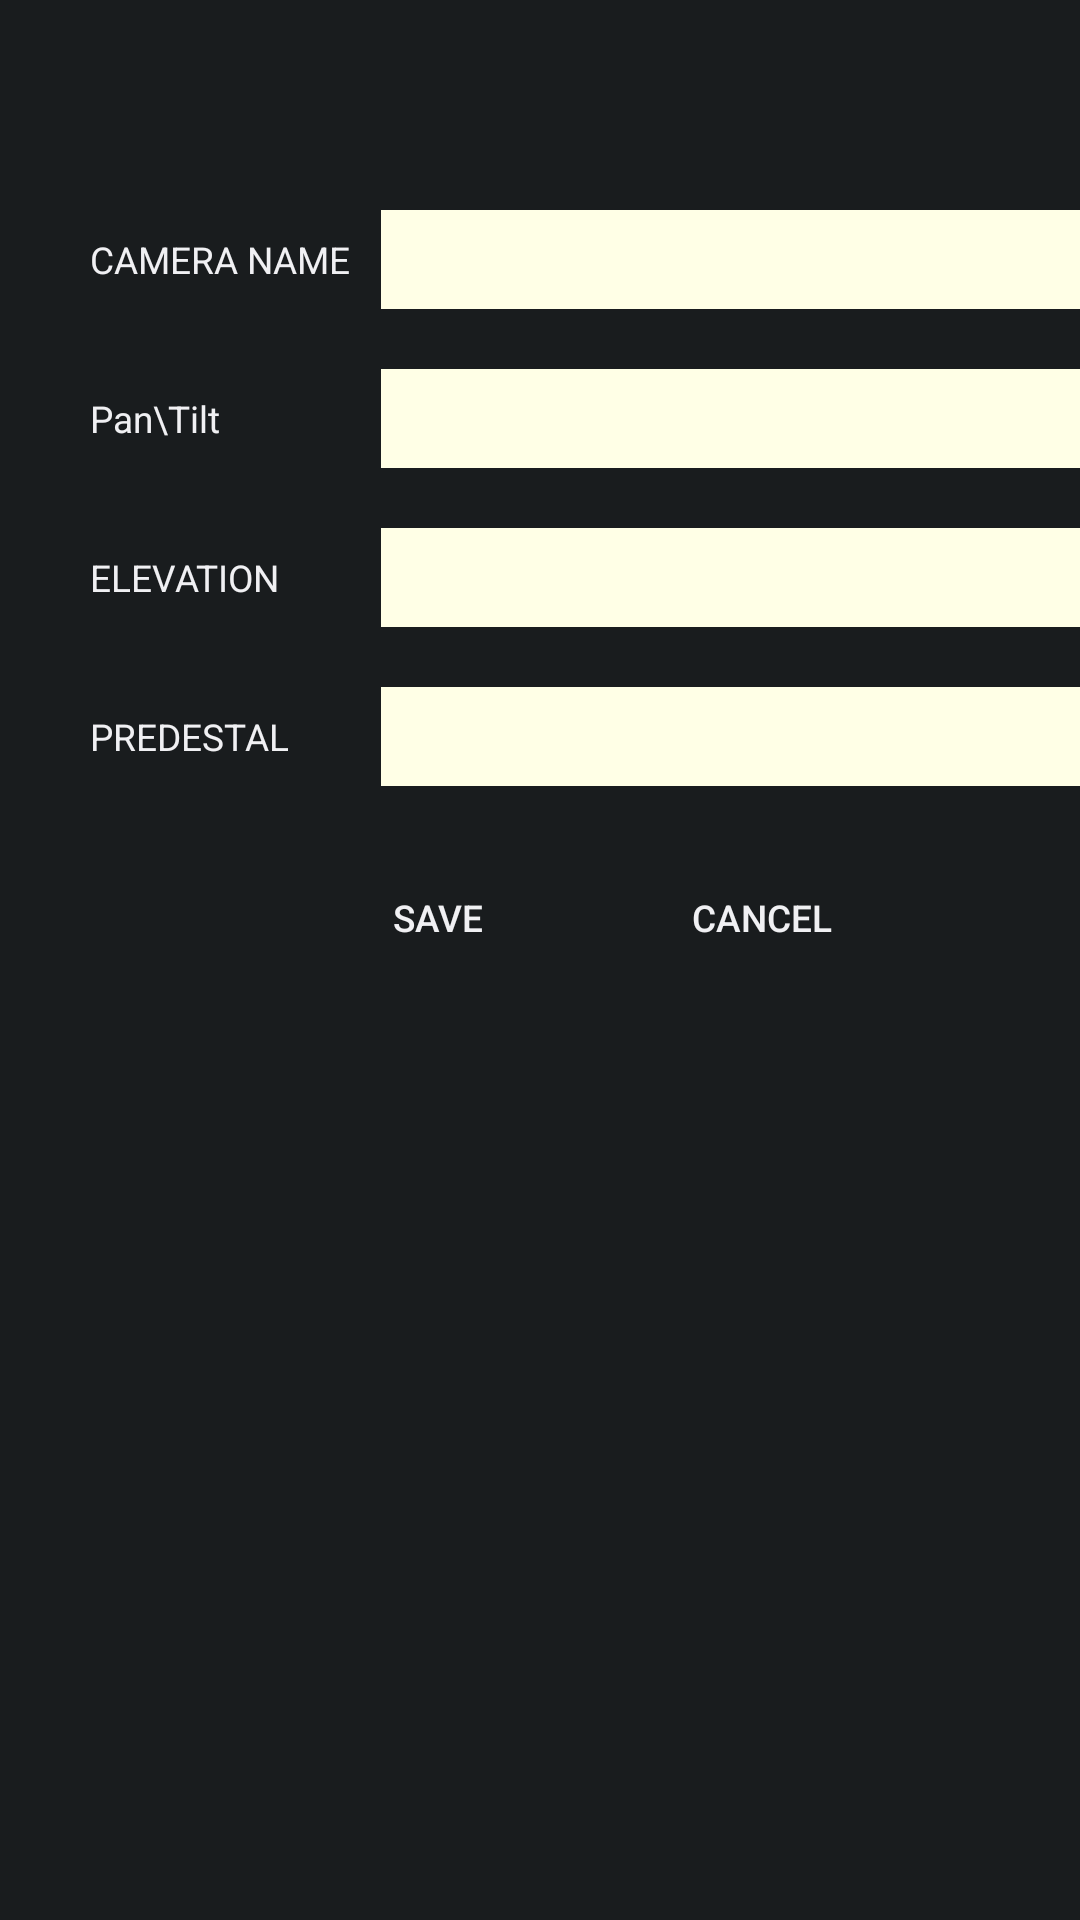

Write the Android layout XML for this screen, with the resource values it uses.
<!-- AndroidManifest.xml: application theme AppTheme -->
<!-- res/layout/sub_fragment_cemera_create.xml -->
<?xml version="1.0" encoding="utf-8"?>
<LinearLayout
    xmlns:android="http://schemas.android.com/apk/res/android"
    xmlns:tools="http://schemas.android.com/tools"
    android:layout_width="fill_parent"
    android:layout_height="fill_parent"

    android:orientation="vertical" >
    <TableLayout
        android:layout_width="wrap_content"
        android:layout_marginTop="50dp"
        android:layout_marginLeft="30dp"
        android:layout_height="wrap_content">
        <TableRow
            android:layout_marginTop="20dp"
            >
            <TextView
                android:layout_width="wrap_content"
                android:layout_height="wrap_content"
                android:text="CAMERA NAME"
                style="@style/change_password_label"
                android:id="@+id/tvcamname"
                />
            <EditText
                android:layout_width="wrap_content"
                android:layout_height="wrap_content"
                android:singleLine="true"
                style="@style/change_password_edittext"
                android:gravity="center"
                android:textColor="@color/RedDark"
                android:id="@+id/et_camname"
                android:background="@drawable/create_user_textbox"
                android:textCursorDrawable="@drawable/black_cursor"


                />
        </TableRow>
        <TableRow android:layout_marginTop="20dp">
            <TextView
                android:id="@+id/tv_cameraurl"
                android:layout_width="wrap_content"
                android:layout_height="wrap_content"
                style="@style/change_password_label"
                android:text="Pan\Tilt"></TextView>
            <EditText
                android:layout_width="wrap_content"
                android:layout_height="wrap_content"
                style="@style/change_password_edittext"
                android:textColor="@color/RedDark"
                android:id="@+id/et_camurl"
                android:background="@drawable/create_user_textbox"
                android:textCursorDrawable="@drawable/black_cursor"


                />
        </TableRow>

        <TableRow android:layout_marginTop="20dp">
            <TextView
                android:id="@+id/tv_elevation"
                android:layout_width="wrap_content"
                android:layout_height="wrap_content"
                style="@style/change_password_label"
                android:text="ELEVATION"></TextView>
            <EditText
                android:layout_width="wrap_content"
                android:layout_height="wrap_content"
                style="@style/change_password_edittext"
                android:id="@+id/et_elevation"
                android:gravity="center"
                android:textColor="@color/RedDark"
                android:textCursorDrawable="@drawable/black_cursor"
                android:background="@drawable/create_user_textbox"


                />
        </TableRow>
        <TableRow android:layout_marginTop="20dp">
            <TextView
                android:id="@+id/tv_predestal"
                android:layout_width="wrap_content"
                android:layout_height="wrap_content"
                style="@style/change_password_label"
                android:text="PREDESTAL"></TextView>
            <EditText
                android:layout_width="wrap_content"
                android:layout_height="wrap_content"
                style="@style/change_password_edittext"
                android:id="@+id/et_predestal"
                android:gravity="center"
                android:textColor="@color/RedDark"
                android:textCursorDrawable="@drawable/black_cursor"
                android:background="@drawable/create_user_textbox"


                />
        </TableRow>


    </TableLayout>

    <TableLayout
        android:layout_width="wrap_content"
        android:layout_marginTop="20dp"
        android:layout_gravity="center"
        android:layout_marginLeft="20dp"
        android:layout_height="wrap_content">
        <TableRow
            android:gravity="right">
            <Button
                android:layout_width="wrap_content"
                android:layout_height="wrap_content"
                android:id="@+id/btn_camsave"
                android:textSize="6pt"
                android:layout_marginRight="20dp"
                android:text="SAVE"
                android:background="@drawable/admin_button_save"/>
            <Button
                android:layout_width="wrap_content"
                android:layout_height="wrap_content"
                android:id="@+id/btn_camcancel"
                android:textSize="6pt"
                android:text="CANCEL"

                android:background="@drawable/admin_button_save"/>

        </TableRow>

    </TableLayout>
</LinearLayout>
<!-- resources referenced by this layout -->
<resources>
  <color name="RedDark">#270000</color>
  <!-- drawable black_cursor (drawable) -->
  <?xml version="1.0" encoding="utf-8"?>
      <shape xmlns:android="http://schemas.android.com/apk/res/android" android:shape="rectangle" >
          <size android:width="1dp" />
          <solid android:color="#000000"/>
      </shape>
  <!-- drawable create_user_textbox: png bitmap (drawable, 1005 bytes) -->
  <style name="change_password_edittext" parent="@style/AppTheme">
          <item name="android:gravity">center</item>
          <item name="android:singleLine">true</item>
          <item name="android:textSize">6pt</item>
      </style>
  <style name="change_password_label" parent="@style/AppTheme">
          <item name="android:textSize">6pt</item>
          <item name="android:layout_marginRight">10dp</item>
      </style>
  <style name="AppTheme" parent="android:Theme.DeviceDefault.NoActionBar.Fullscreen" />
</resources>
